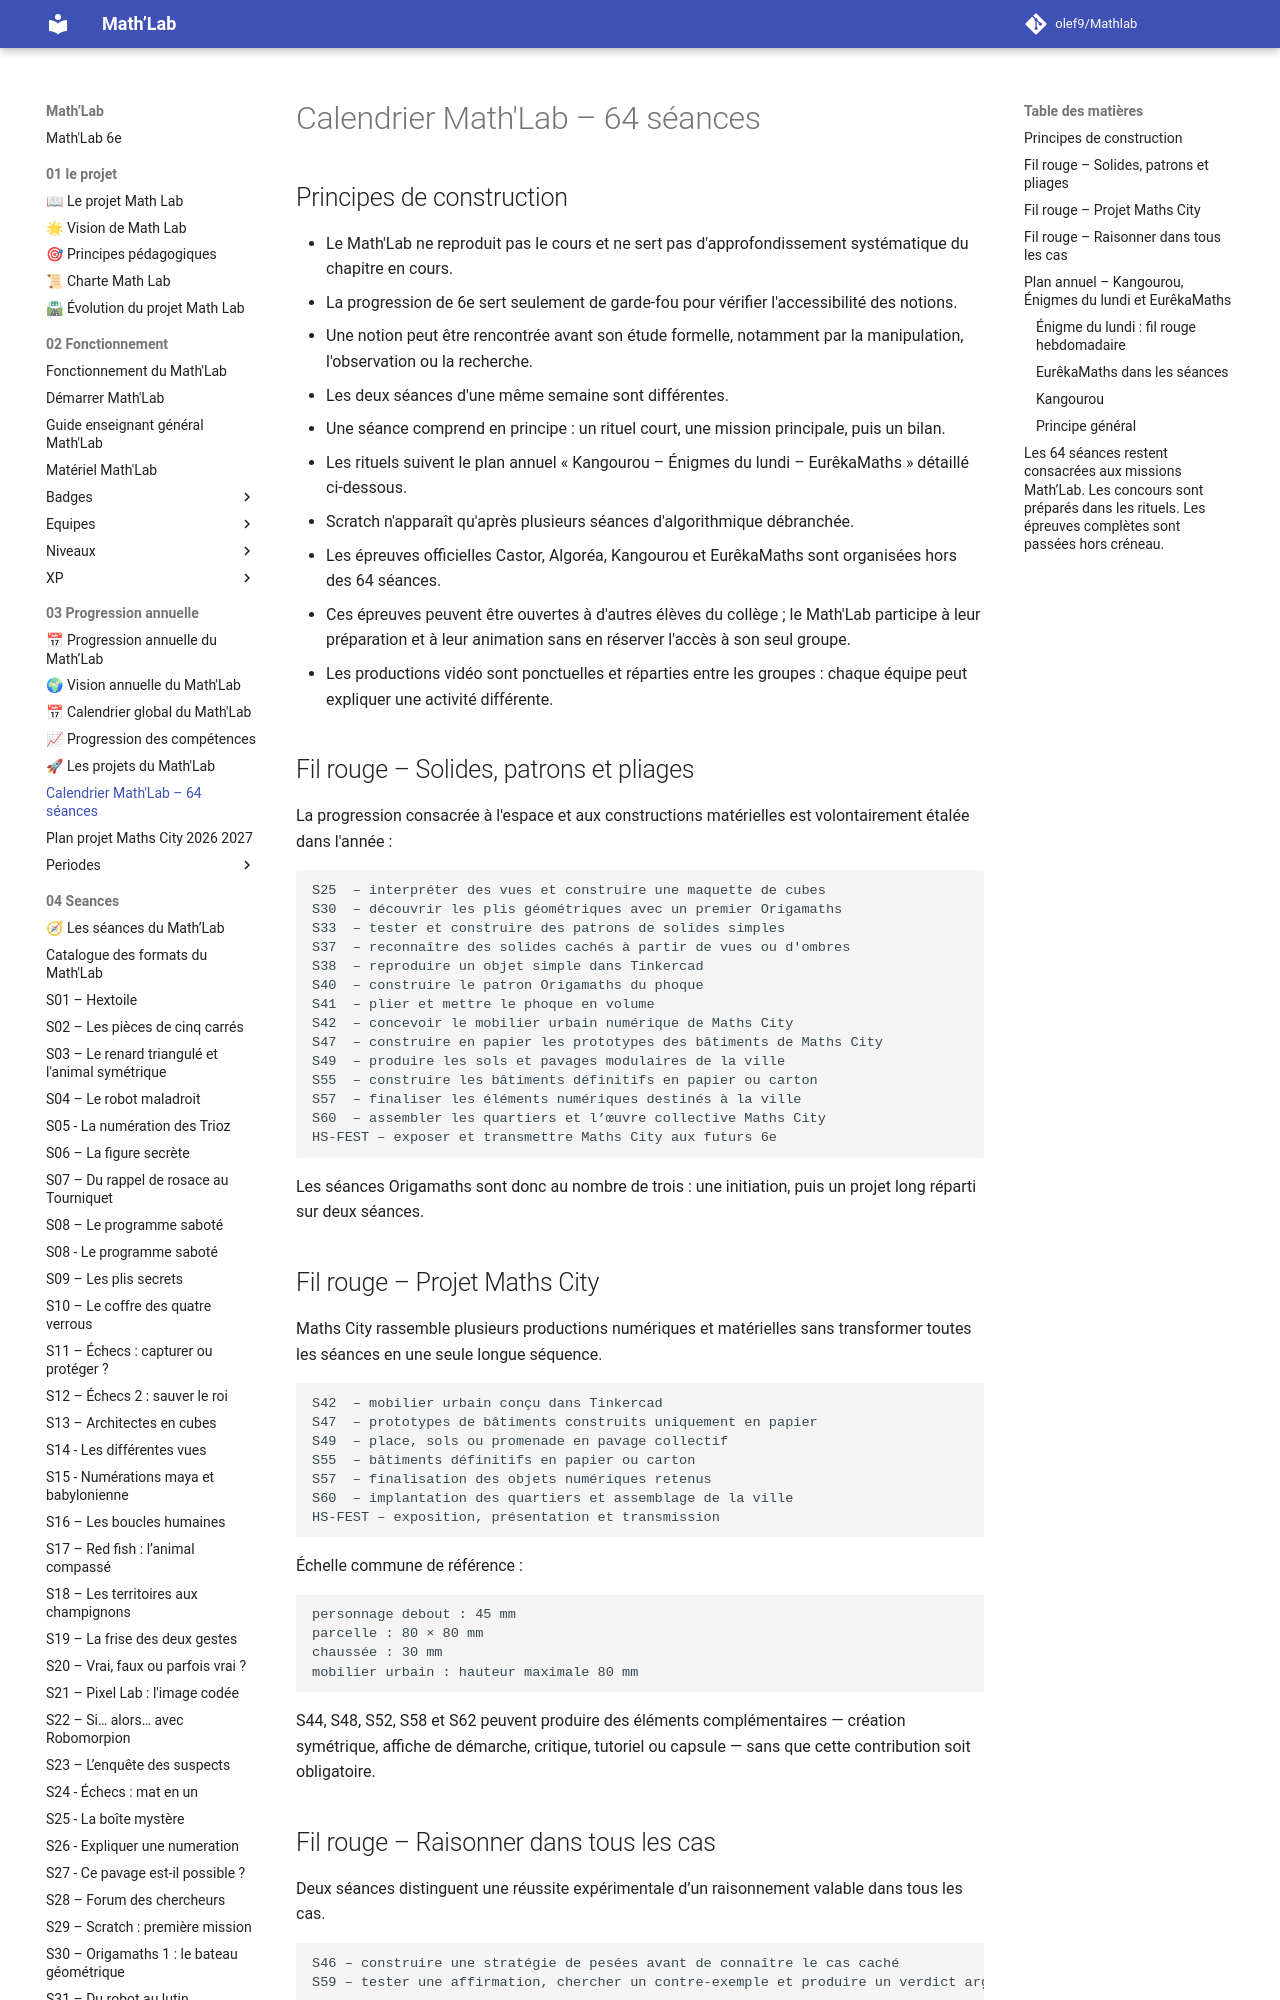

repository: olef9/Mathlab · page: 03-Progression annuelle/Calendrier-64-seances-MathLab/index.html · generator: mkdocs

---
title: "Calendrier Math'Lab – 64 séances"
annee: "2026-2027"
niveau: "6e"
organisation: "32 semaines – 2 séances de 55 minutes"
statut: "Version de travail 1"
---

# Calendrier Math'Lab – 64 séances

## Principes de construction

- Le Math'Lab ne reproduit pas le cours et ne sert pas d'approfondissement systématique du chapitre en cours.
- La progression de 6e sert seulement de garde-fou pour vérifier l'accessibilité des notions.
- Une notion peut être rencontrée avant son étude formelle, notamment par la manipulation, l'observation ou la recherche.
- Les deux séances d'une même semaine sont différentes.
- Une séance comprend en principe : un rituel court, une mission principale, puis un bilan.
- Les quatre rituels tournent régulièrement : Calcul mental, Kangourou, EurêkaMaths et Course aux nombres.
- Scratch n'apparaît qu'après plusieurs séances d'algorithmique débranchée.
- Les épreuves officielles Castor et Algoréa sont réalisées hors des 64 séances.
- Les productions vidéo sont ponctuelles et réparties entre les groupes : chaque équipe peut expliquer une activité différente.

---
